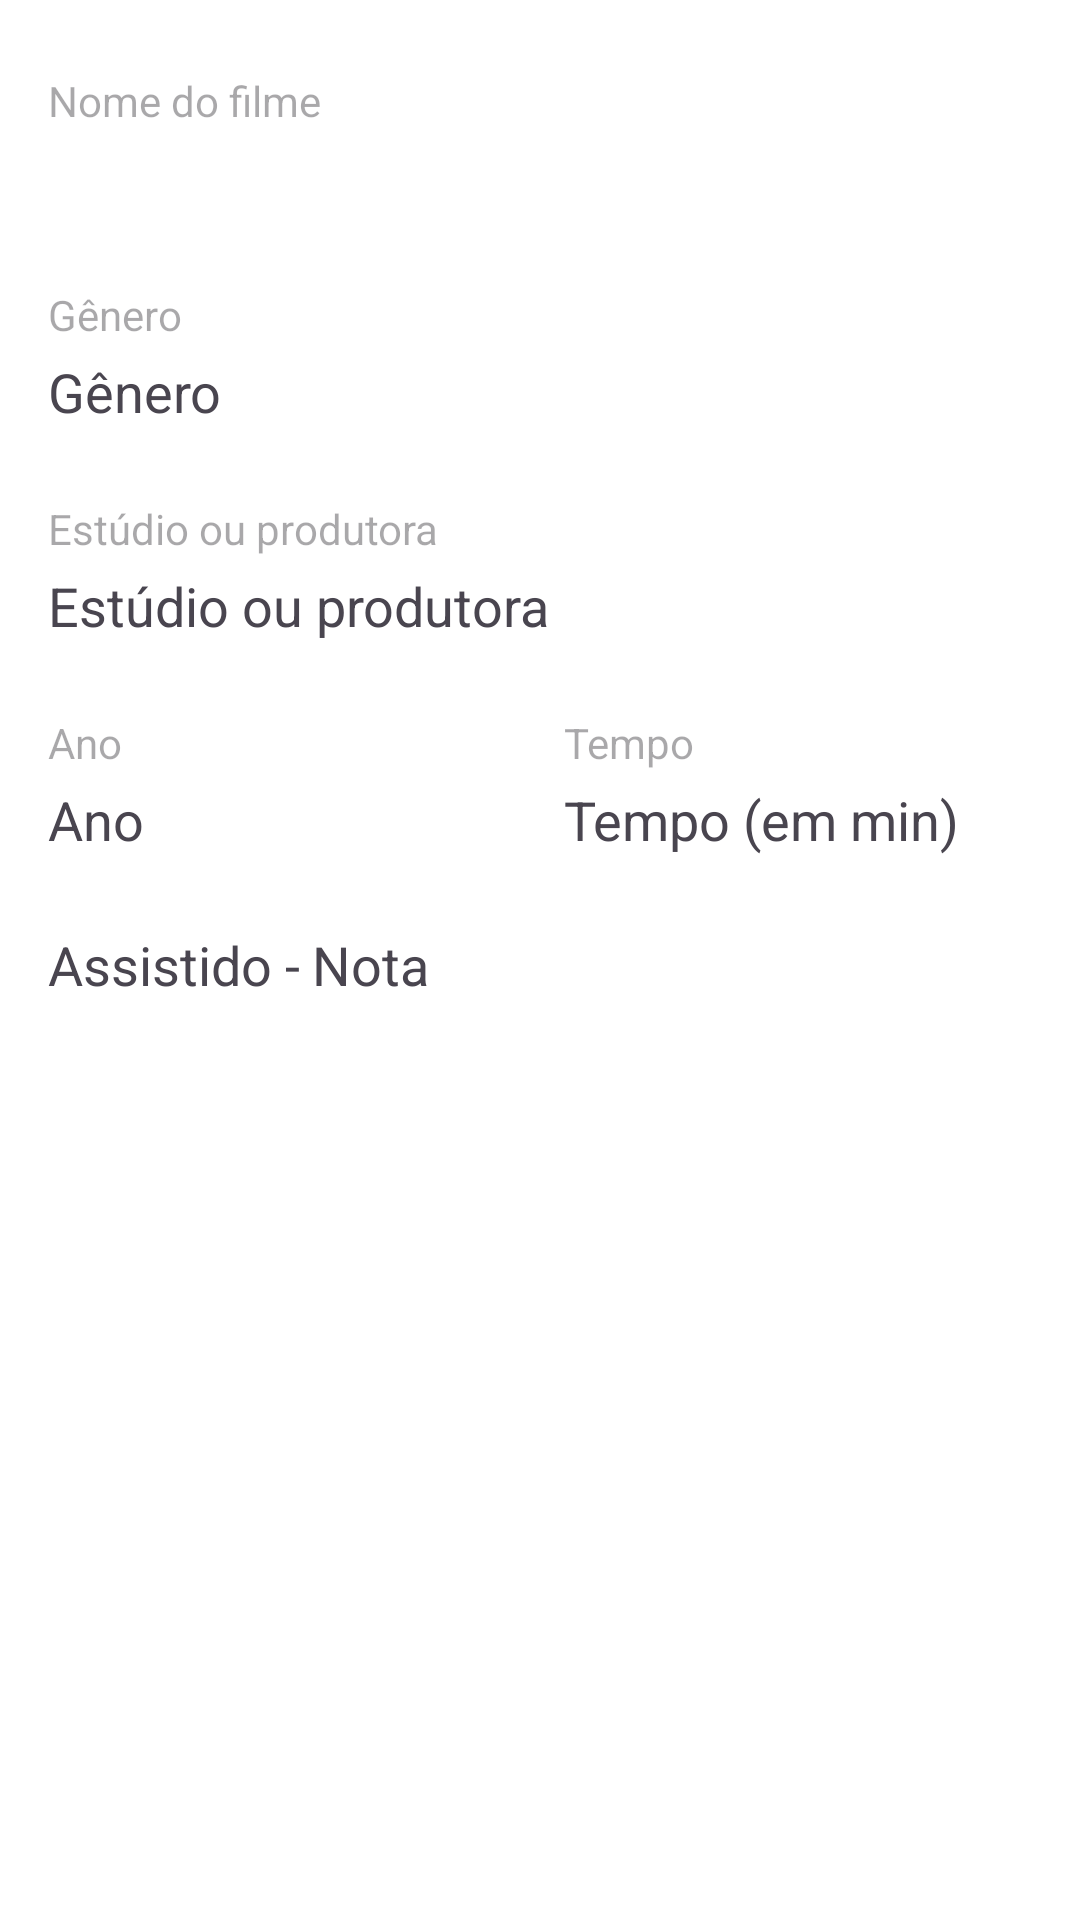

Produce the Android XML layout that renders to this screen, including the resource entries it uses.
<!-- AndroidManifest.xml: application theme Theme.MoviesManager -->
<!-- res/layout/fragment_detail_movie.xml -->
<?xml version="1.0" encoding="utf-8"?>
<androidx.constraintlayout.widget.ConstraintLayout xmlns:android="http://schemas.android.com/apk/res/android"
    xmlns:app="http://schemas.android.com/apk/res-auto"
    xmlns:tools="http://schemas.android.com/tools"
    android:layout_width="match_parent"
    android:layout_height="match_parent"
    android:background="@color/white"
    android:orientation="vertical"
    android:paddingHorizontal="16dp">

    <TextView
        android:id="@+id/textMovieNameLabel"
        android:layout_width="match_parent"
        android:layout_height="wrap_content"
        android:layout_marginTop="24dp"
        android:hint="@string/label_movie_name"
        android:textSize="14sp"
        app:layout_constraintEnd_toEndOf="parent"
        app:layout_constraintStart_toStartOf="parent"
        app:layout_constraintTop_toTopOf="parent" />

    <TextView
        android:id="@+id/textMovieName"
        android:layout_width="match_parent"
        android:layout_height="wrap_content"
        android:layout_marginTop="4dp"
        android:textSize="18sp"
        app:layout_constraintEnd_toEndOf="parent"
        app:layout_constraintStart_toStartOf="parent"
        app:layout_constraintTop_toBottomOf="@id/textMovieNameLabel"
        tools:text="@string/label_movie_name" />

    <TextView
        android:id="@+id/textMovieGenreLabel"
        android:layout_width="match_parent"
        android:layout_height="wrap_content"
        android:layout_marginTop="24dp"
        android:hint="@string/label_movie_genre"
        android:textSize="14sp"
        app:layout_constraintEnd_toEndOf="parent"
        app:layout_constraintStart_toStartOf="parent"
        app:layout_constraintTop_toBottomOf="@id/textMovieName" />

    <TextView
        android:id="@+id/textMovieGenre"
        android:layout_width="match_parent"
        android:layout_height="wrap_content"
        android:layout_marginTop="4dp"
        android:text="@string/label_movie_genre"
        android:textSize="18sp"
        app:layout_constraintEnd_toEndOf="parent"
        app:layout_constraintStart_toStartOf="parent"
        app:layout_constraintTop_toBottomOf="@id/textMovieGenreLabel" />

    <TextView
        android:id="@+id/textMovieStudioLabel"
        android:layout_width="match_parent"
        android:layout_height="wrap_content"
        android:layout_marginTop="24dp"
        android:hint="@string/label_movie_studio"
        android:textSize="14sp"
        app:layout_constraintEnd_toEndOf="parent"
        app:layout_constraintStart_toStartOf="parent"
        app:layout_constraintTop_toBottomOf="@id/textMovieGenre" />

    <TextView
        android:id="@+id/textMovieStudio"
        android:layout_width="match_parent"
        android:layout_height="wrap_content"
        android:layout_marginTop="4dp"
        android:text="@string/label_movie_studio"
        android:textSize="18sp"
        app:layout_constraintEnd_toEndOf="parent"
        app:layout_constraintStart_toStartOf="parent"
        app:layout_constraintTop_toBottomOf="@id/textMovieStudioLabel" />

    <TextView
        android:id="@+id/textReleaseYearLabel"
        android:layout_width="0dp"
        android:layout_height="wrap_content"
        android:layout_marginTop="24dp"
        android:layout_marginEnd="8dp"
        android:hint="@string/label_release_year"
        android:textSize="14sp"
        app:layout_constraintEnd_toStartOf="@+id/textMovieDurationLabel"
        app:layout_constraintStart_toStartOf="parent"
        app:layout_constraintTop_toBottomOf="@id/textMovieStudio" />

    <TextView
        android:id="@+id/textReleaseYear"
        android:layout_width="0dp"
        android:layout_height="wrap_content"
        android:layout_marginTop="4dp"
        android:layout_marginEnd="8dp"
        android:text="@string/label_release_year"
        android:textSize="18sp"
        app:layout_constraintEnd_toStartOf="@+id/textMovieDuration"
        app:layout_constraintStart_toStartOf="parent"
        app:layout_constraintTop_toBottomOf="@id/textReleaseYearLabel" />

    <TextView
        android:id="@+id/textMovieDurationLabel"
        android:layout_width="0dp"
        android:layout_height="wrap_content"
        android:layout_marginStart="8dp"
        android:layout_marginTop="24dp"
        android:hint="@string/label_movie_duration_in_minutes"
        android:textSize="14sp"
        app:layout_constraintEnd_toEndOf="parent"
        app:layout_constraintStart_toEndOf="@id/textReleaseYearLabel"
        app:layout_constraintTop_toBottomOf="@id/textMovieStudio" />


    <TextView
        android:id="@+id/textMovieDuration"
        android:layout_width="0dp"
        android:layout_height="wrap_content"
        android:layout_marginStart="8dp"
        android:layout_marginTop="4dp"
        android:text="@string/label_movie_duration"
        android:textSize="18sp"
        app:layout_constraintEnd_toEndOf="parent"
        app:layout_constraintStart_toEndOf="@id/textReleaseYear"
        app:layout_constraintTop_toBottomOf="@id/textMovieDurationLabel" />


    <TextView
        android:id="@+id/textMovieWatched"
        android:layout_width="wrap_content"
        android:layout_height="wrap_content"
        android:layout_marginTop="24dp"
        android:text="@string/label_movie_watched"
        android:textSize="18sp"
        app:layout_constraintStart_toStartOf="parent"
        app:layout_constraintTop_toBottomOf="@id/textReleaseYear" />

    <TextView
        android:id="@+id/textMovieScore"
        android:layout_width="wrap_content"
        android:layout_height="wrap_content"
        android:layout_marginStart="4dp"
        android:layout_marginTop="24dp"
        android:text="@string/label_movie_score"
        android:textSize="18sp"
        app:layout_constraintStart_toEndOf="@id/textMovieWatched"
        app:layout_constraintTop_toBottomOf="@id/textReleaseYear" />

</androidx.constraintlayout.widget.ConstraintLayout>
<!-- resources referenced by this layout -->
<resources>
  <color name="white">#FFFFFFFF</color>
  <string name="label_movie_duration">Tempo (em min)</string>
  <string name="label_movie_duration_in_minutes">Tempo</string>
  <string name="label_movie_genre">Gênero</string>
  <string name="label_movie_name">Nome do filme</string>
  <string name="label_movie_score">Nota</string>
  <string name="label_movie_studio">Estúdio ou produtora</string>
  <string name="label_movie_watched">Assistido -</string>
  <string name="label_release_year">Ano</string>
  <style name="Theme.MoviesManager" parent="Base.Theme.MoviesManager">
          <item name="colorPrimary">@color/colorPrimary</item>
          <item name="colorPrimaryVariant">@color/colorPrimaryVariant</item>
          <item name="colorOnPrimary">@color/white</item>
          <item name="android:windowBackground">@color/window_color</item>
          <item name="colorSecondary">@color/colorSecondary</item>
          <item name="android:statusBarColor">?attr/colorPrimaryVariant</item>
      </style>
  <style name="Base.Theme.MoviesManager" parent="Theme.Material3.DayNight.NoActionBar" />
  <color name="colorPrimary">#9768EA</color>
  <color name="colorPrimaryVariant">#752BF6</color>
  <color name="window_color">#EEEEEE</color>
  <color name="colorSecondary">#DDCDFA</color>
</resources>
